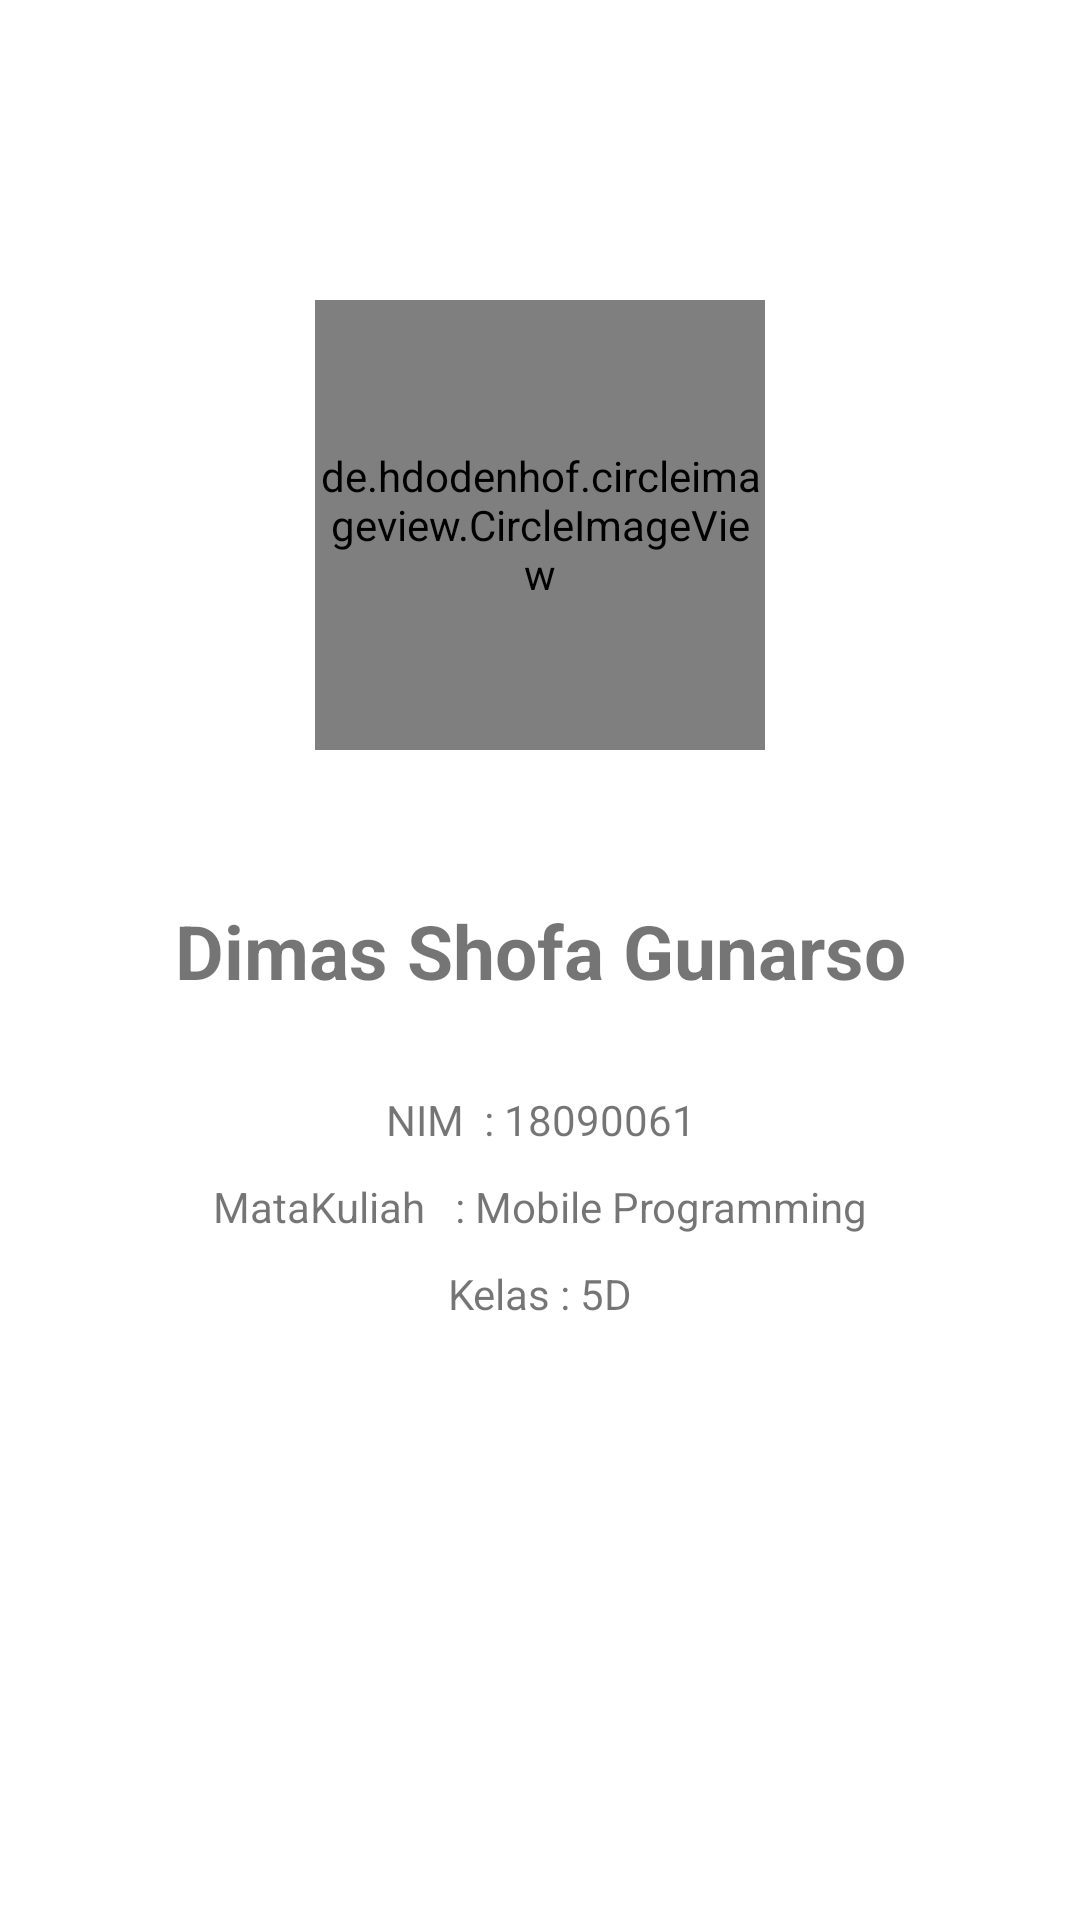

Layout XML and referenced resources for this Android screen:
<!-- AndroidManifest.xml: application theme Theme.DimasShofaGunarso -->
<!-- res/layout/activity_tentang_u_t_s.xml -->
<?xml version="1.0" encoding="utf-8"?>
<androidx.constraintlayout.widget.ConstraintLayout 
    xmlns:android="http://schemas.android.com/apk/res/android"
    xmlns:app="http://schemas.android.com/apk/res-auto"
    xmlns:tools="http://schemas.android.com/tools"
    android:layout_width="match_parent"
    android:layout_height="match_parent"
    tools:context=".about.TentangUTS">

    <de.hdodenhof.circleimageview.CircleImageView
        android:id="@+id/iv_about_me"
        android:layout_width="150dp"
        android:layout_height="150dp"
        android:layout_marginTop="100dp"
        android:src="@drawable/dimas"
        app:layout_constraintEnd_toEndOf="parent"
        app:layout_constraintStart_toStartOf="parent"
        app:layout_constraintTop_toTopOf="parent" />

    <TextView
        android:id="@+id/tv_nama_about"
        android:layout_width="wrap_content"
        android:layout_height="wrap_content"
        android:layout_marginTop="50dp"
        android:text="Dimas Shofa Gunarso"
        android:textSize="25sp"
        android:textStyle="bold"
        app:layout_constraintEnd_toEndOf="@+id/iv_about_me"
        app:layout_constraintStart_toStartOf="@+id/iv_about_me"
        app:layout_constraintTop_toBottomOf="@+id/iv_about_me" />

    <TextView
        android:id="@+id/tv_nim_about"
        android:layout_width="wrap_content"
        android:layout_height="wrap_content"
        android:layout_marginTop="30dp"
        android:text="NIM  : 18090061"
        app:layout_constraintEnd_toEndOf="@+id/tv_nama_about"
        app:layout_constraintStart_toStartOf="@+id/tv_nama_about"
        app:layout_constraintTop_toBottomOf="@+id/tv_nama_about" />

    <TextView
        android:id="@+id/tv_mk_about"
        android:layout_width="wrap_content"
        android:layout_height="wrap_content"
        android:layout_marginTop="10dp"
        android:text="MataKuliah   : Mobile Programming"
        app:layout_constraintEnd_toEndOf="@+id/tv_nama_about"
        app:layout_constraintStart_toStartOf="@+id/tv_nama_about"
        app:layout_constraintTop_toBottomOf="@+id/tv_nim_about" />

    <TextView
        android:id="@+id/tv_kelas_about"
        android:layout_width="wrap_content"
        android:layout_height="wrap_content"
        android:layout_marginTop="10dp"
        android:text="Kelas : 5D"
        app:layout_constraintEnd_toEndOf="@+id/tv_mk_about"
        app:layout_constraintStart_toStartOf="@+id/tv_mk_about"
        app:layout_constraintTop_toBottomOf="@+id/tv_mk_about" />


</androidx.constraintlayout.widget.ConstraintLayout>
<!-- resources referenced by this layout -->
<resources>
  <style name="Theme.DimasShofaGunarso" parent="Theme.MaterialComponents.DayNight.DarkActionBar">
          
          <item name="colorPrimary">@color/purple_500</item>
          <item name="colorPrimaryVariant">@color/purple_700</item>
          <item name="colorOnPrimary">@color/white</item>
          
          <item name="colorSecondary">@color/teal_200</item>
          <item name="colorSecondaryVariant">@color/teal_700</item>
          <item name="colorOnSecondary">@color/black</item>
          
          <item name="android:statusBarColor" tools:targetApi="l">?attr/colorPrimaryVariant</item>
          
      </style>
  <!-- not gathered from this repository: default colours our renderer supplied (Android Studio template values) -->
  <color name="purple_500">#FF6200EE</color>
  <color name="purple_700">#FF3700B3</color>
  <color name="teal_200">#FF03DAC5</color>
  <color name="teal_700">#FF018786</color>
  <color name="black">#FF000000</color>
  <color name="white">#FFFFFFFF</color>
</resources>
